Image classification data set "archive (1)" (Bhawana-Bisht/CROPDISEASEPRIDICTION on GitHub). Class labels (7): blast, healthy, insect damage, leaf folder, scald, stripes, tungro.

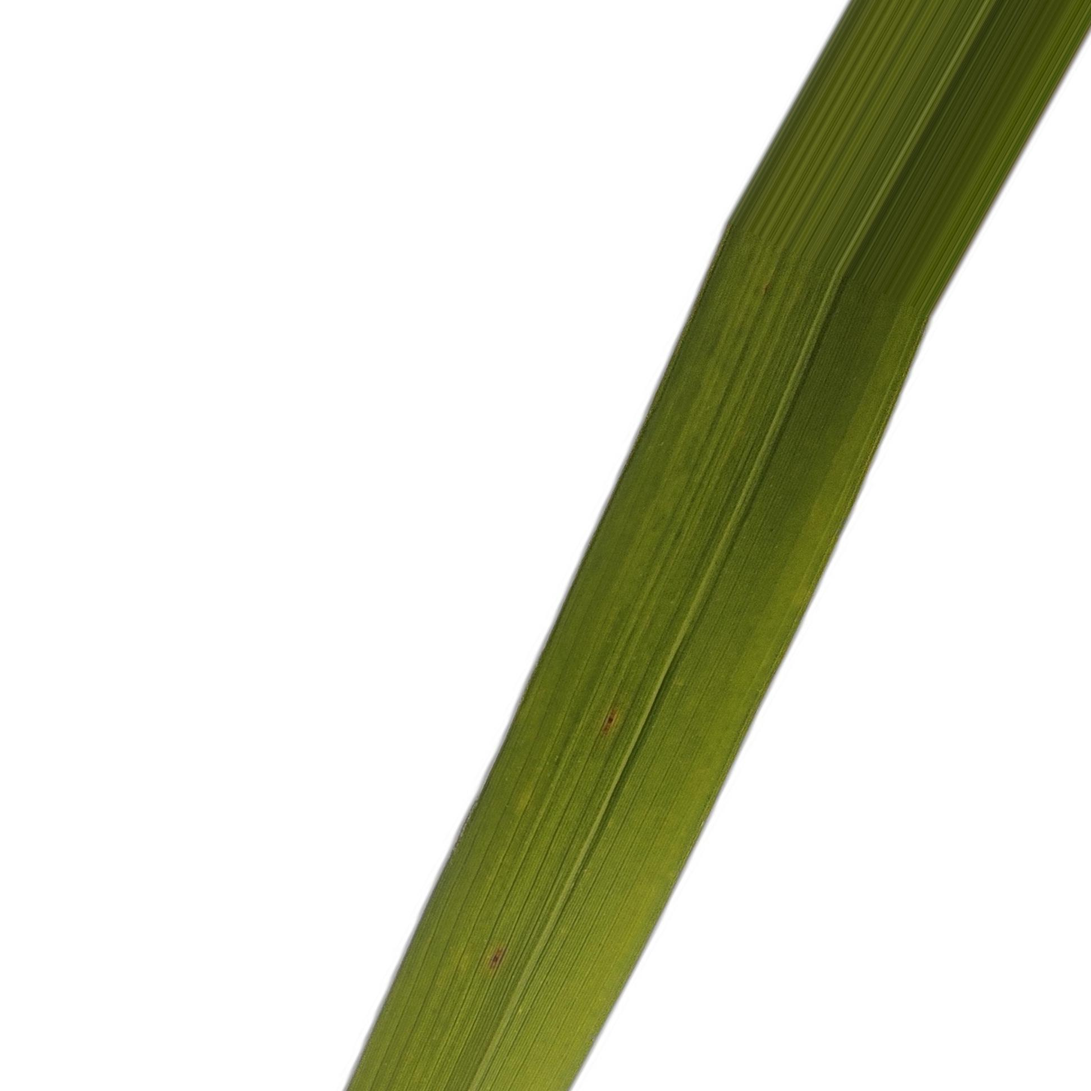
Label: tungro

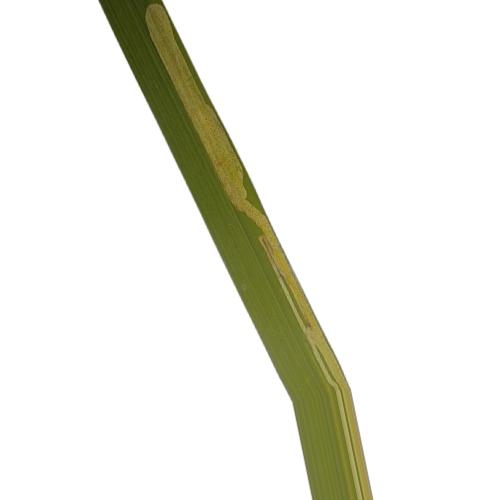
Label: leaf folder

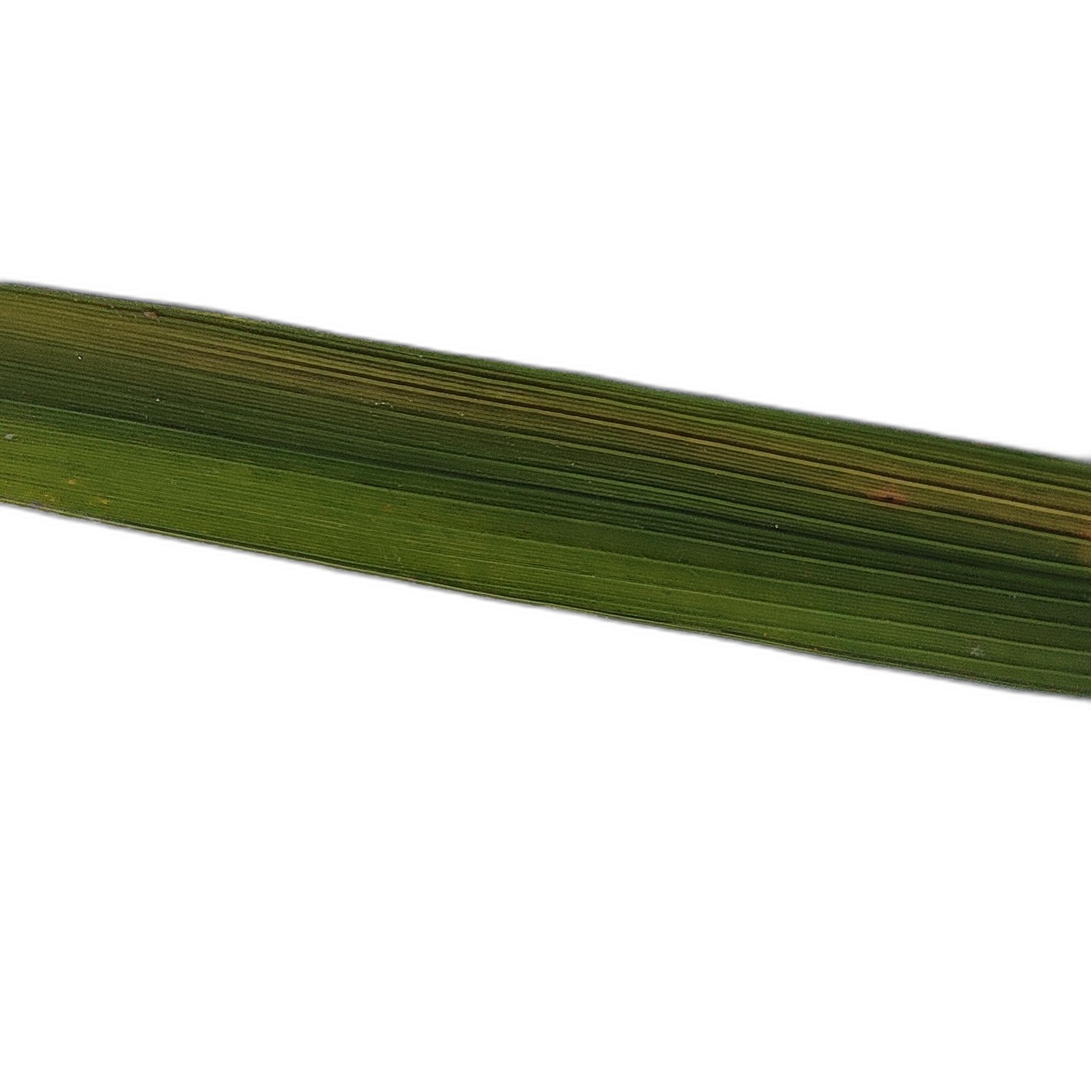
Label: stripes

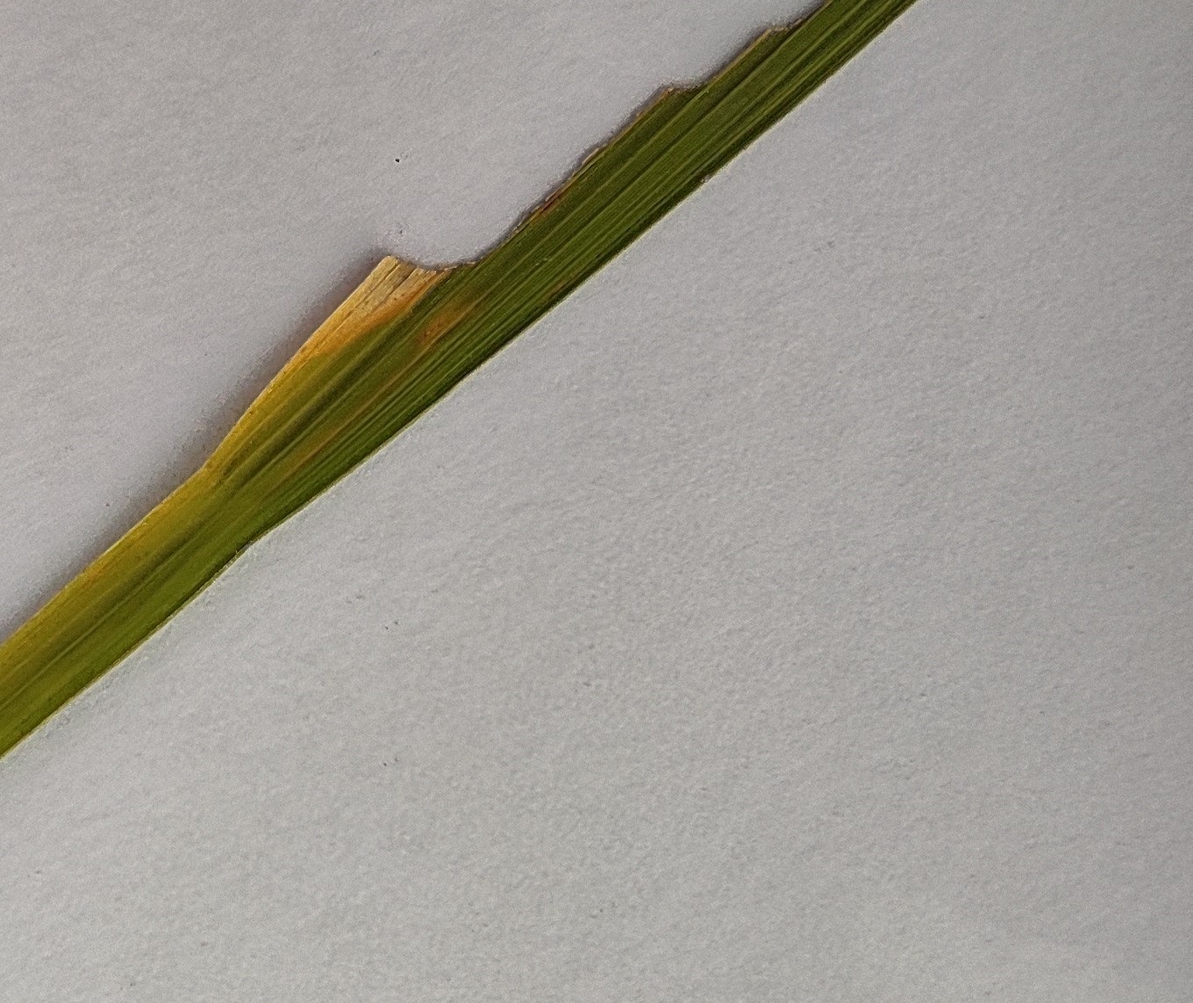
Label: insect damage

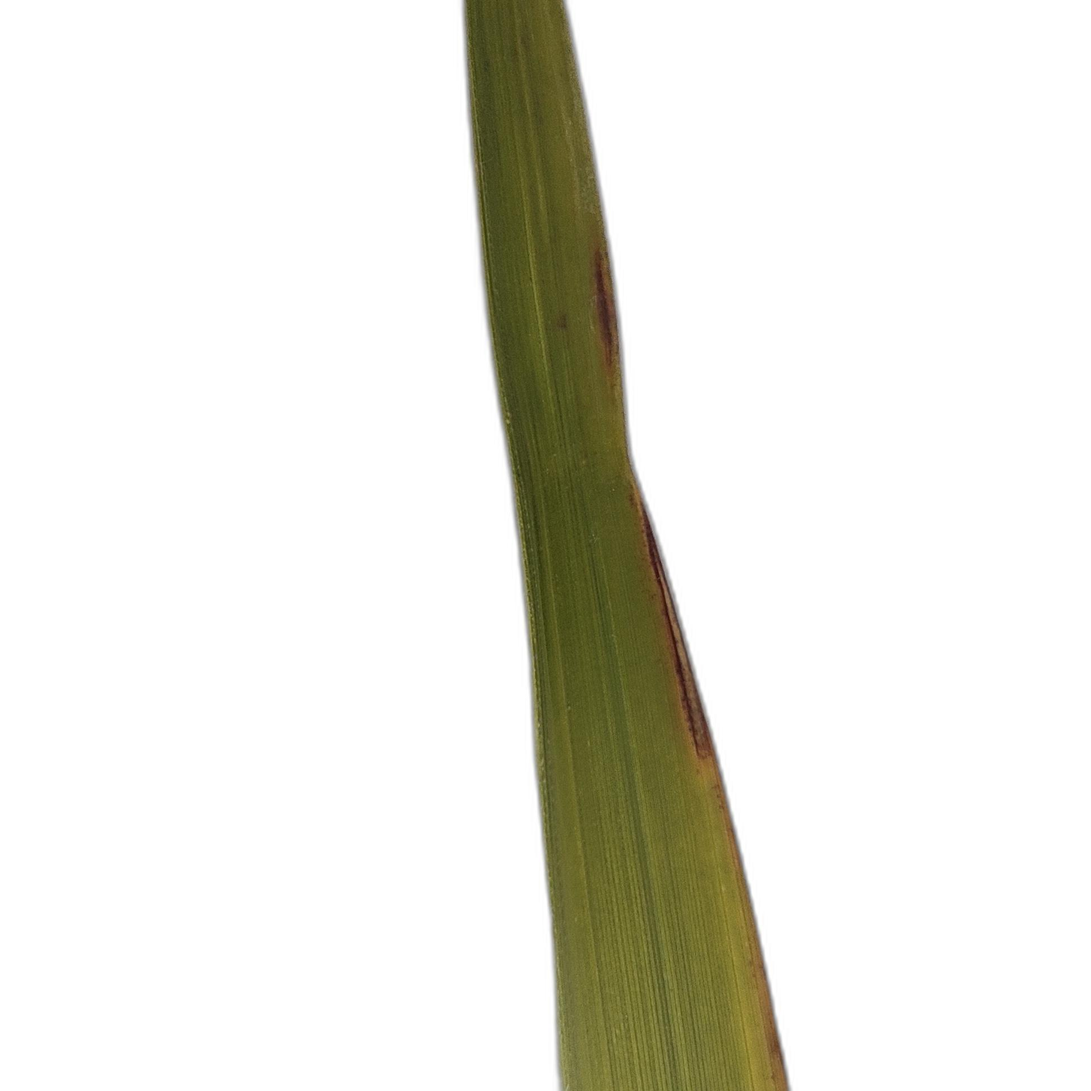
Label: scald

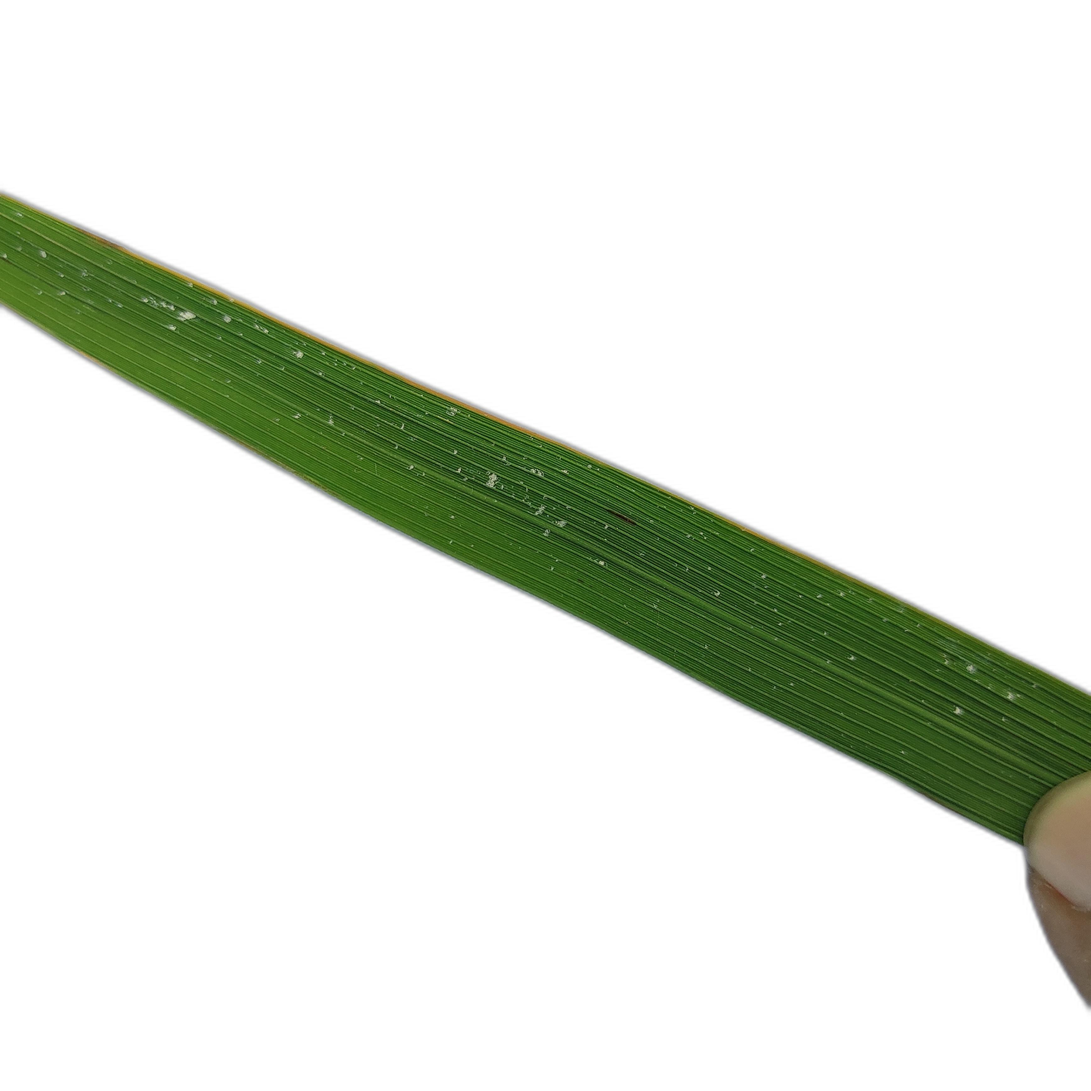
Label: healthy
